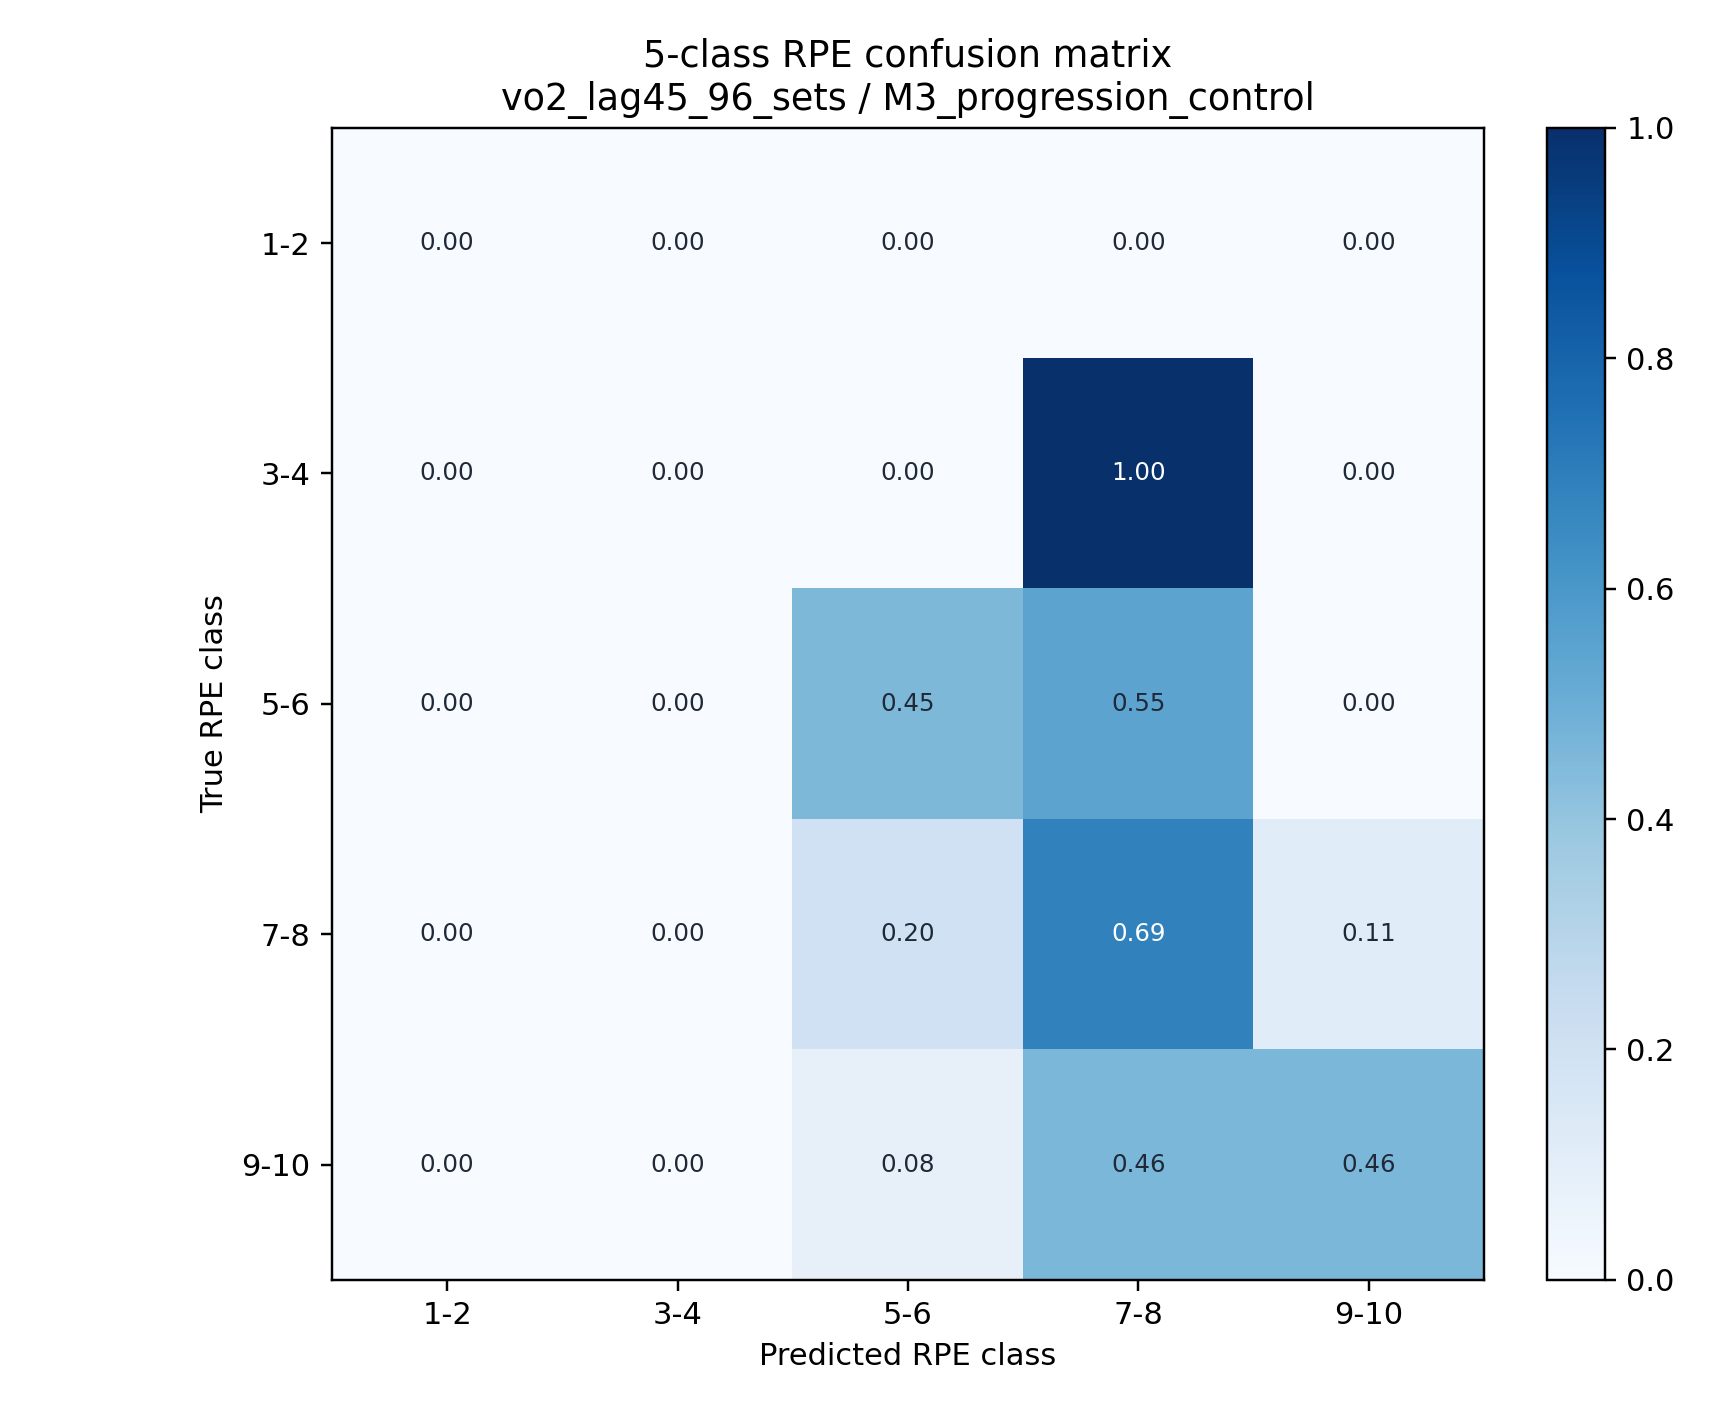

Values plotted in this chart, from the file beside it:
, 1-2, 3-4, 5-6, 7-8, 9-10
1-2, 0.0, 0.0, 0.0, 0.0, 0.0
3-4, 0.0, 0.0, 0.0, 1.0, 0.0
5-6, 0.0, 0.0, 0.4545, 0.5455, 0.0
7-8, 0.0, 0.0, 0.2, 0.6857, 0.1143
9-10, 0.0, 0.0, 0.08108, 0.4595, 0.4595
